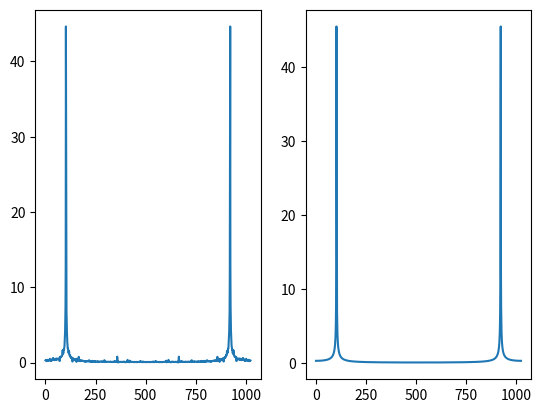

Source code (Python):
import time
import numpy as np
import matplotlib.pyplot as plt

data = np.random.randint(-1,2,32768)*64

def my_fft(data):
    return data

for fft_func in [np.fft.fft, my_fft]:
    for fft_size in [1024,8192,32768]:
        t1 = time.time()
        f_abs = np.abs(fft_func(data[:fft_size]))
        print(time.time() - t1)


class fft_calc(object):
    def __init__(self,N=1024):
        self.N = N
        self.k_arr  = np.arange(self.N)
        self.Wn_arr = np.exp(-2j*np.pi/self.N * np.arange(self.N+1))

        self.log2N = int(np.log2(N))#taking only powers of 2 for now 
        
        self.lookup_8bit_rev = [eval('0b'+bin(i)[2:].zfill(         8)[::-1]) for i in range(1<<8)     ]
        self.lookup_Nbit_rev = [eval('0b'+bin(i)[2:].zfill(self.log2N)[::-1]) for i in range(1<<self.log2N)] #try a more efficient approach

    def fft(self,Input,ROUND=None):
        stage_Input = Input[self.lookup_Nbit_rev]

        for i in range(self.log2N):
            mask_bf1 = np.zeros(self.N, dtype=bool) #mask for part1 of butterfly
            mask_bf2 = np.zeros(self.N, dtype=bool) #mask for part2 of butterfly

            stage_Output = np.zeros_like(stage_Input, dtype=np.complex128)

            mask_bf2[((self.k_arr >> i)&1)!=0] = 1 #shouldn't be an issues even if we consider numpy's rotation shifting instead of normal shifting
            #print(mask_bf2.sum(),'sum', i)
            mask_bf1 = ~mask_bf2

            rep_cnt = 1<<(self.log2N-i-1)
            weight_lookup_ind = np.tile(np.arange(0,self.N//2,rep_cnt),reps=[rep_cnt])
            #print(weight_lookup_ind, i, mask_bf2)
            stage_Weight = self.Wn_arr[weight_lookup_ind]
            if ROUND is not None:
                stage_Weight = np.round(stage_Weight,ROUND)

            G  = stage_Input[ mask_bf1]
            H1 = stage_Input[ mask_bf2] * stage_Weight

            stage_Output[ mask_bf1] = G + H1
            stage_Output[ mask_bf2] = G - H1

            stage_Input = stage_Output

        return stage_Output

fft_calc_obj = fft_calc(N=(1<<10))
data = np.sin(2*np.pi*0.1*np.arange(fft_calc_obj.N)) * 120
fft1 = fft_calc_obj.fft(data[:fft_calc_obj.N], ROUND=1) 
fft2 =       np.fft.fft(data[:fft_calc_obj.N])
fft1 /= len(fft1)
fft2 /= len(fft2)
fft_diff = fft1 - fft2
fft_diff_abs = np.abs(fft_diff)
print(np.allclose(fft1,fft2),fft_diff_abs.mean(),fft_diff_abs.max(),flush=True)
plt.figure()
plt.subplot(1,2,1);plt.plot(np.abs(fft1))
plt.subplot(1,2,2);plt.plot(np.abs(fft2)) 
plt.show()

#print(fft_calc_obj.lookup_8bit_rev)
#print(fft_calc_obj.log2N)
#t1 = time.time()
#fft_calc_obj.fft(data[:fft_calc_obj.N])
#print(time.time()-t1)
##plt.plot(np.abs(np.fft.fft(data))/len(data));plt.show()
